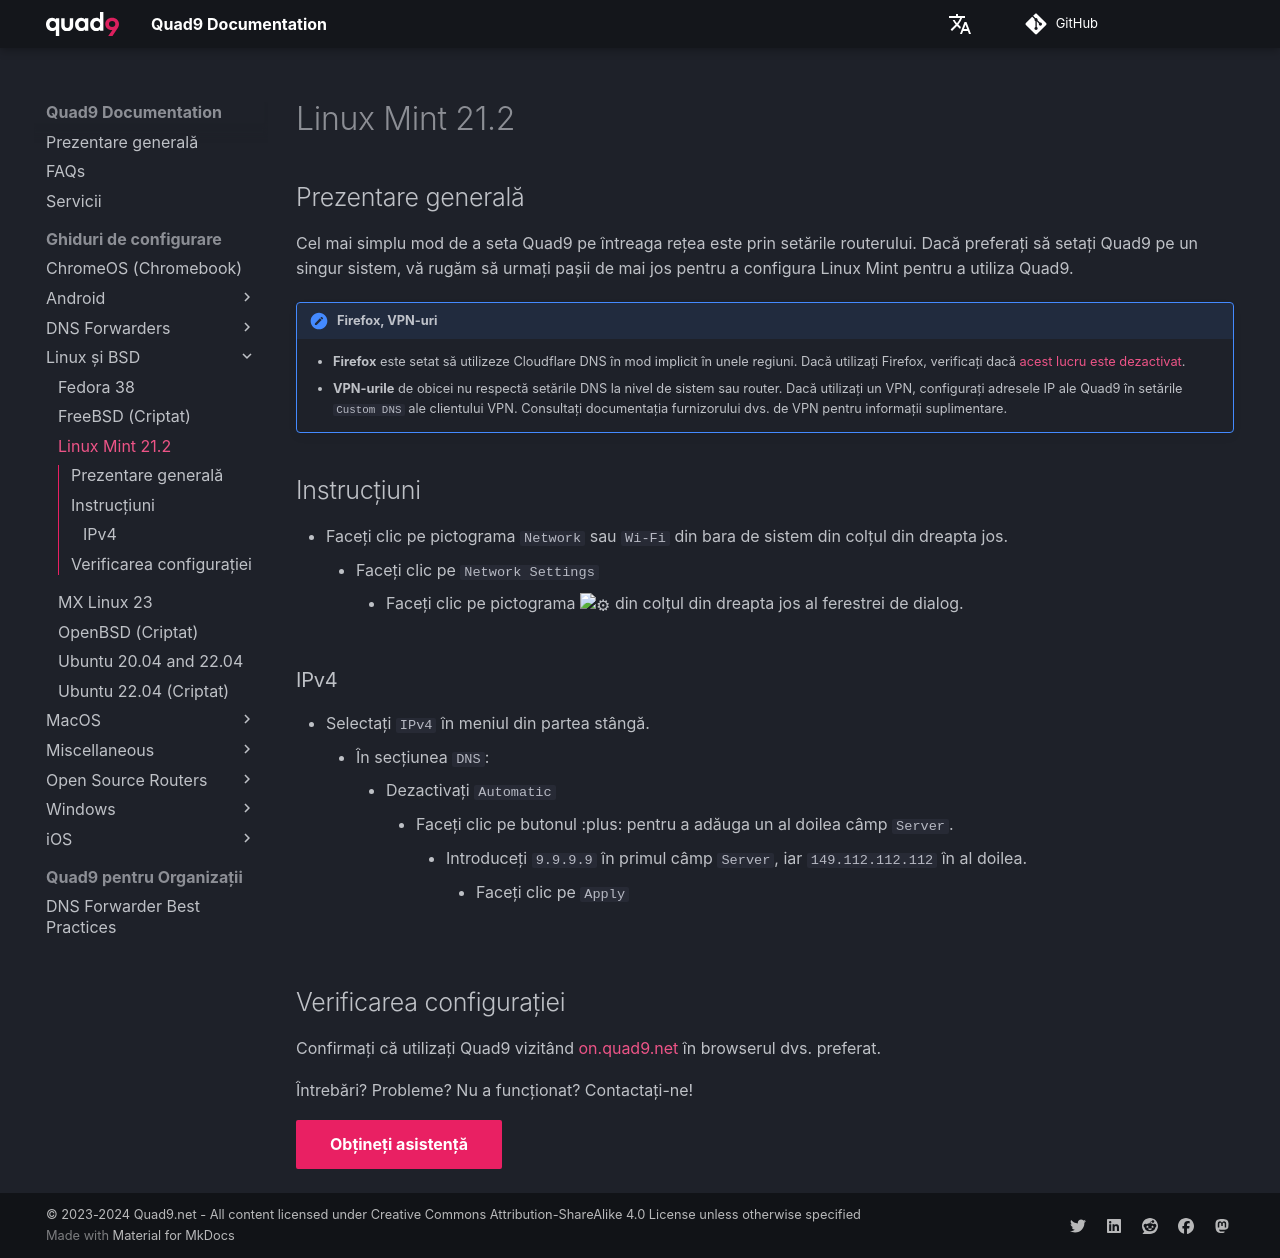

repository: Quad9DNS/documentation · page: ro/Ghiduri_de_configurare/Linux_și_BSD/Linux_Mint_21.2/index.html · generator: mkdocs

## Prezentare generală

Cel mai simplu mod de a seta Quad9 pe întreaga rețea este prin setările routerului. Dacă preferați să setați Quad9 pe un singur sistem, vă rugăm să urmați pașii de mai jos pentru a configura Linux Mint pentru a utiliza Quad9.

!!! avertisment "Firefox, VPN-uri"
    * **Firefox** este setat să utilizeze Cloudflare DNS în mod implicit în unele regiuni. Dacă utilizați Firefox, verificați dacă [acest lucru este dezactivat](https://support.mozilla.org/en-US/kb/dns-over-https#w_configure-doh-protection-settings).
    * **VPN-urile** de obicei nu respectă setările DNS la nivel de sistem sau router. Dacă utilizați un VPN, configurați adresele IP ale Quad9 în setările `Custom DNS` ale clientului VPN. Consultați documentația furnizorului dvs. de VPN pentru informații suplimentare.

## Instrucțiuni 

* Faceți clic pe pictograma `Network` sau `Wi-Fi` din bara de sistem din colțul din dreapta jos.
    * Faceți clic pe `Network Settings`
        * Faceți clic pe pictograma :gear: din colțul din dreapta jos al ferestrei de dialog.
### IPv4

* Selectați `IPv4` în meniul din partea stângă.
    * În secțiunea `DNS`:
        * Dezactivați `Automatic`
            * Faceți clic pe butonul :plus: pentru a adăuga un al doilea câmp `Server`.
                * Introduceți `9.9.9.9` în primul câmp `Server`, iar `149.112.112.112` în al doilea.
                    * Faceți clic pe `Apply`

## Verificarea configurației

Confirmați că utilizați Quad9 vizitând [on.quad9.net](https://on.quad9.net) în browserul dvs. preferat.

Întrebări? Probleme? Nu a funcționat? Contactați-ne!

[Obțineți asistență](https://quad9.net/support/contact){ .md-button .md-button--primary }
